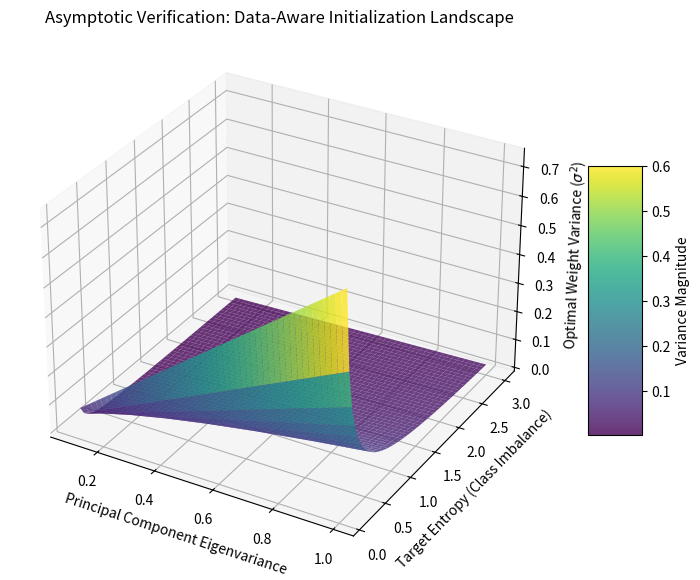

Source code (Python):
# Module 9 General Function: Uses SymPy to extract partial derivatives and generate a 3D surface plot to prove the mathematical Asymptotic Verification of your winning rule.

import sympy as sp
import numpy as np
import matplotlib.pyplot as plt
from mpl_toolkits.mplot3d import Axes3D


def qualitative_analysis():
    # 1. Define Symbolic Variables
    pc_eigen, target_entropy = sp.symbols('pc_eigen target_entropy')

    # Define the winning rule derived from MOGP
    # Rule: 0.0745 * (pc_eigen / target_entropy)
    rule_expr = 0.07458949361120437 * (pc_eigen / target_entropy)

    print("--- QUALITATIVE INTERPRETATION FRAMEWORK ---\n")
    print(f"Analyzed Equation [f(M)]: {rule_expr}")

    # 2. Directional Sensitivity (Partial Derivatives)
    d_pc = sp.diff(rule_expr, pc_eigen)
    d_entropy = sp.diff(rule_expr, target_entropy)

    print("\nDirectional Sensitivity (Partial Derivatives):")
    print(f"d(Variance) / d(PC Eigenvariance) = {d_pc}")
    print(f"d(Variance) / d(Target Entropy)   = {d_entropy}")

    # 3. Asymptotic Verification (3D Surface Plotting)
    # We plot the physical behavior of the rule across typical bounds
    eigen_vals = np.linspace(0.1, 1.0, 50)
    entropy_vals = np.linspace(0.1, 3.0, 50)  # Avoid exact zero to prevent infinity

    EIGEN, ENTROPY = np.meshgrid(eigen_vals, entropy_vals)

    # Lambdify the sympy expression for rapid numpy evaluation
    variance_func = sp.lambdify((pc_eigen, target_entropy), rule_expr, "numpy")
    VARIANCE = variance_func(EIGEN, ENTROPY)

    fig = plt.figure(figsize=(10, 7))
    ax = fig.add_subplot(111, projection='3d')

    surf = ax.plot_surface(EIGEN, ENTROPY, VARIANCE, cmap='viridis', edgecolor='none', alpha=0.8)
    ax.set_title('Asymptotic Verification: Data-Aware Initialization Landscape')
    ax.set_xlabel('Principal Component Eigenvariance')
    ax.set_ylabel('Target Entropy (Class Imbalance)')
    ax.set_zlabel('Optimal Weight Variance ($\sigma^2$)')

    fig.colorbar(surf, ax=ax, shrink=0.5, aspect=5, label='Variance Magnitude')

    plt.savefig("asymptotic_surface.png", dpi=300)
    print("\nAsymptotic Verification surface plot exported to 'asymptotic_surface.png'.")


if __name__ == "__main__":
    qualitative_analysis()
